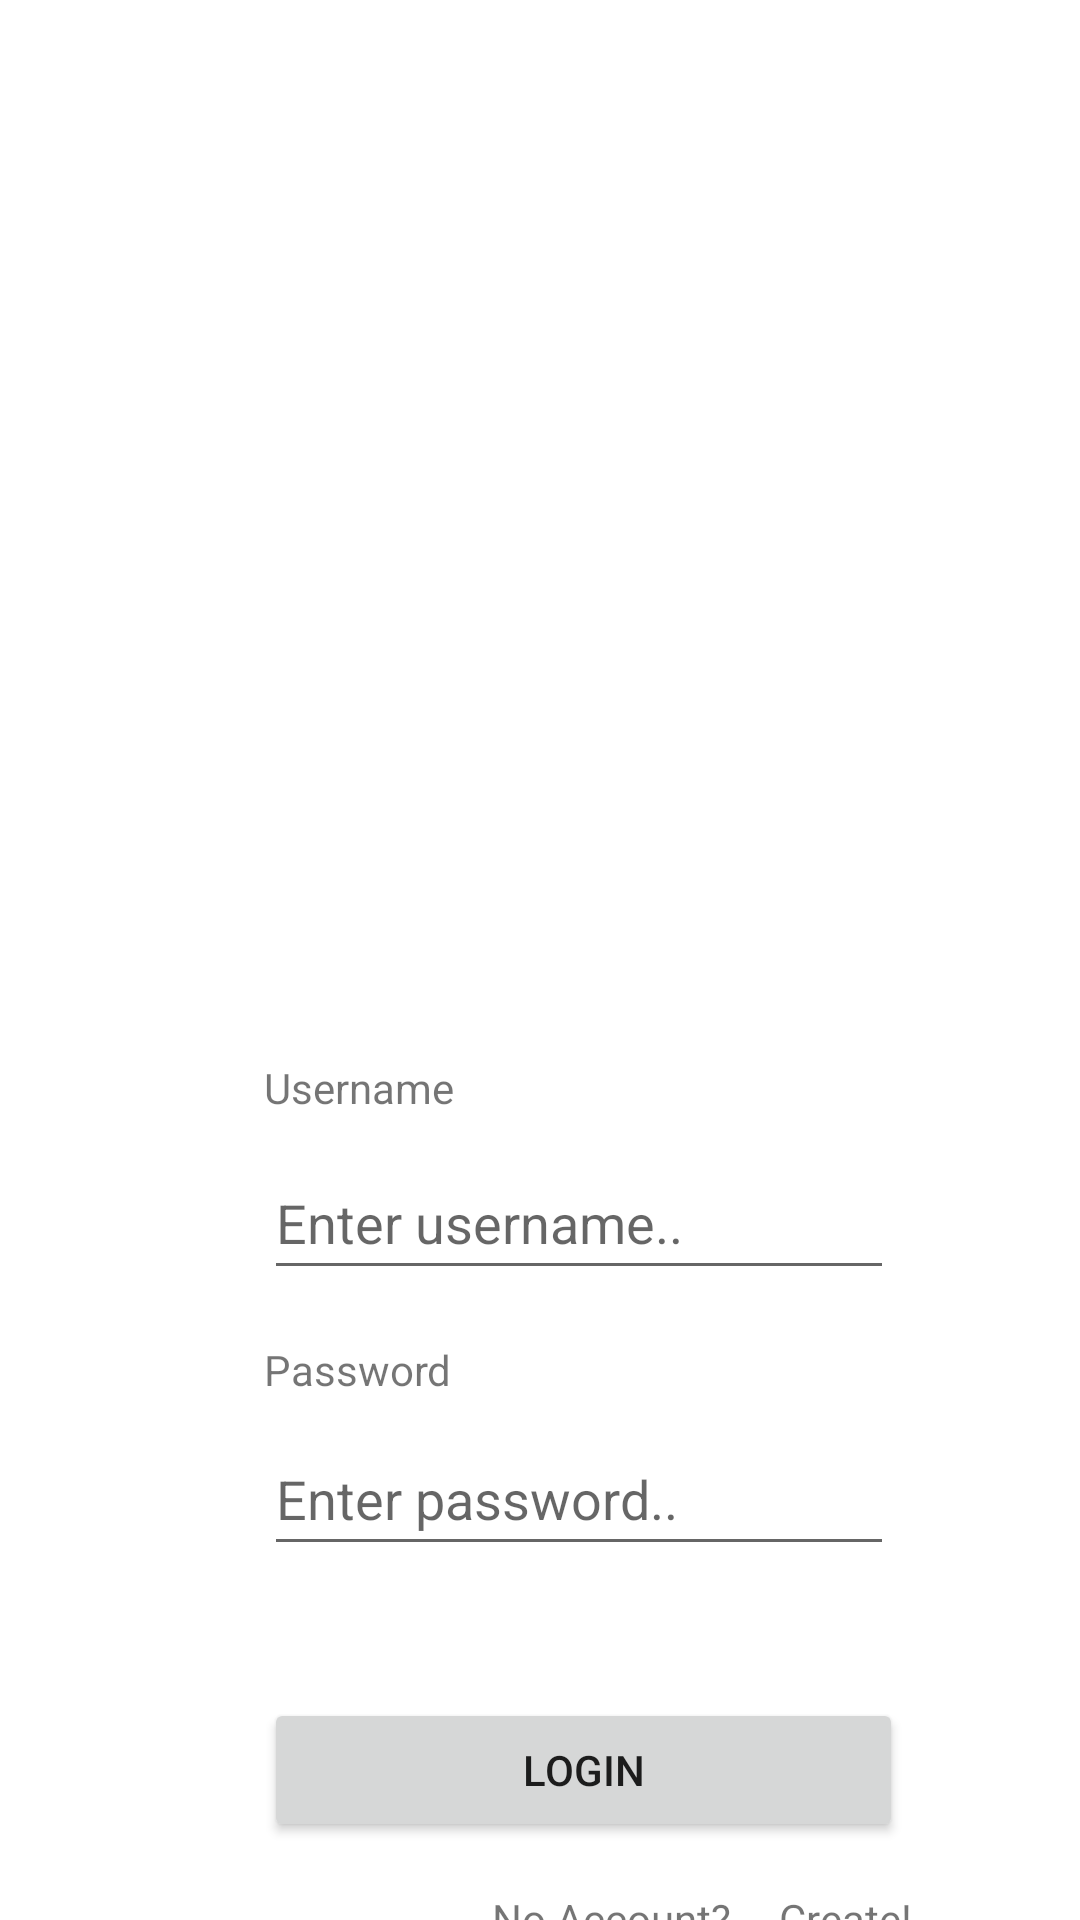

This screen was rendered from an Android layout file. Write that file and the resources it references.
<!-- AndroidManifest.xml: application theme Theme.CraigOEventApp -->
<!-- res/layout/activity_login.xml -->
<?xml version="1.0" encoding="utf-8"?>

<androidx.coordinatorlayout.widget.CoordinatorLayout
    android:id="@+id/coordinatorLayout"
    xmlns:android="http://schemas.android.com/apk/res/android"
    xmlns:app="http://schemas.android.com/apk/res-auto"
    xmlns:tools="http://schemas.android.com/tools"
    android:layout_width="match_parent"
    android:layout_height="match_parent"
    >

    <androidx.constraintlayout.widget.ConstraintLayout
        android:id="@+id/constraintLayout"
        android:layout_width="match_parent"
        android:layout_height="match_parent">

        <EditText
            android:id="@+id/editTextUsername"
            android:layout_width="wrap_content"
            android:layout_height="wrap_content"
            android:layout_marginStart="88dp"
            android:layout_marginTop="10dp"
            android:ems="10"
            android:hint="@string/username_box_hint"
            android:inputType="textPersonName"
            android:minHeight="48dp"
            android:text=""
            app:layout_constraintStart_toStartOf="parent"
            app:layout_constraintTop_toBottomOf="@+id/textLabelUsername" />

        <EditText
            android:id="@+id/editTextPassword"
            android:layout_width="wrap_content"
            android:layout_height="wrap_content"
            android:layout_marginStart="88dp"
            android:layout_marginTop="44dp"
            android:ems="10"
            android:hint="@string/password_hint"
            android:inputType="textPassword"
            android:minHeight="48dp"
            app:layout_constraintStart_toStartOf="parent"
            app:layout_constraintTop_toBottomOf="@+id/editTextUsername" />

        <TextView
            android:id="@+id/textLabelNoAccount"
            android:layout_width="wrap_content"
            android:layout_height="wrap_content"
            android:layout_marginStart="164dp"
            android:layout_marginTop="16dp"
            android:text="@string/no_account"
            app:layout_constraintStart_toStartOf="parent"
            app:layout_constraintTop_toBottomOf="@+id/buttonLogin" />

        <Button
            android:id="@+id/buttonLogin"
            android:layout_width="213dp"
            android:layout_height="48dp"
            android:layout_marginStart="88dp"
            android:layout_marginTop="44dp"
            android:onClick="onLoginClicked"
            android:text="@string/login_button_text"
            app:layout_constraintStart_toStartOf="parent"
            app:layout_constraintTop_toBottomOf="@+id/editTextPassword" />


        <TextView
            android:id="@+id/textClickNewAccount"
            android:layout_width="wrap_content"
            android:layout_height="wrap_content"
            android:layout_marginStart="16dp"
            android:layout_marginTop="16dp"
            android:clickable="true"
            android:onClick="onCreateAccountClicked"
            android:text="@string/new_account_text"
            app:layout_constraintStart_toEndOf="@+id/textLabelNoAccount"
            app:layout_constraintTop_toBottomOf="@+id/buttonLogin" />

        <TextView
            android:id="@+id/textLabelPassword"
            android:layout_width="wrap_content"
            android:layout_height="wrap_content"
            android:layout_marginStart="88dp"
            android:layout_marginBottom="8dp"
            android:text="@string/password_label"
            app:layout_constraintBottom_toTopOf="@+id/editTextPassword"
            app:layout_constraintStart_toStartOf="parent" />

        <TextView
            android:id="@+id/textLabelUsername"
            android:layout_width="wrap_content"
            android:layout_height="wrap_content"
            android:layout_marginTop="40dp"
            android:layout_marginStart="88dp"
            android:layout_marginBottom="8dp"
            android:text="@string/username_label"
            app:layout_constraintBottom_toTopOf="@+id/editTextUsername"
            app:layout_constraintStart_toStartOf="parent"
            app:layout_constraintTop_toBottomOf="@+id/imageView" />

        <ImageView
            android:id="@+id/imageView"
            android:layout_width="280dp"
            android:layout_height="241dp"
            android:layout_marginTop="72dp"
            app:layout_constraintEnd_toEndOf="parent"
            app:layout_constraintStart_toStartOf="parent"
            app:layout_constraintTop_toTopOf="parent"
            app:srcCompat="@drawable/calendar" />

    </androidx.constraintlayout.widget.ConstraintLayout>

</androidx.coordinatorlayout.widget.CoordinatorLayout>
<!-- resources referenced by this layout -->
<resources>
  <string name="login_button_text">Login</string>
  <string name="new_account_text">Create!</string>
  <string name="no_account">No Account?</string>
  <string name="password_hint">Enter password..</string>
  <string name="password_label">Password</string>
  <string name="username_box_hint">Enter username..</string>
  <string name="username_label">Username</string>
  <style name="Theme.CraigOEventApp" parent="Theme.MaterialComponents.DayNight.DarkActionBar">
          
          <item name="colorPrimary">@color/colorPrimaryDark</item>
          <item name="colorPrimaryVariant">@color/colorPrimaryDark</item>
          <item name="colorOnPrimary">@color/white</item>
          
          <item name="colorSecondary">@color/colorAccent</item>
          <item name="colorSecondaryVariant">@color/teal_700</item>
          <item name="colorOnSecondary">@color/black</item>
          
          <item name="android:statusBarColor" tools:targetApi="l">?attr/colorPrimaryVariant</item>
          
      </style>
  <color name="colorPrimaryDark">#97b498</color>
  <color name="white">#FFFFFFFF</color>
  <color name="colorAccent">#00867d</color>
  <color name="teal_700">#FF018786</color>
  <color name="black">#FF000000</color>
</resources>
